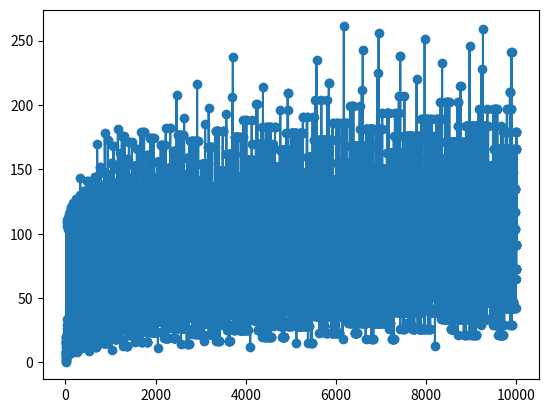

Reproduce this figure in Python.
import matplotlib.pyplot as plt

def collatz(num):
    iteraciones = 0
    while num != 1:
        if(num % 2 == 0):
            num = num // 2
        else:
            num = 3*num+1
        iteraciones += 1
    return iteraciones

x = []
y = []
for i in range(1,10000):
    x.append(i)
    y.append(collatz(i))

plt.scatter(x,y)
plt.plot(x,y)
plt.show()